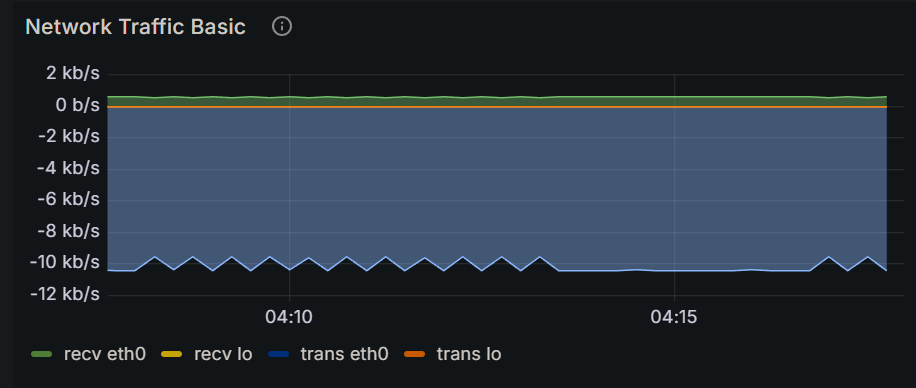

The table this chart was drawn from, first rows:
Time, recv eth0, recv lo, trans eth0, trans lo
2024-12-16 04:07:30, 607 b/s, 0 b/s, 10.4 kb/s, 0 b/s
2024-12-16 04:07:45, 607 b/s, 0 b/s, 10.4 kb/s, 0 b/s
2024-12-16 04:08:00, 607 b/s, 0 b/s, 10.4 kb/s, 0 b/s
2024-12-16 04:08:15, 559 b/s, 0 b/s, 9.59 kb/s, 0 b/s
2024-12-16 04:08:30, 607 b/s, 0 b/s, 10.4 kb/s, 0 b/s
2024-12-16 04:08:45, 558 b/s, 0 b/s, 9.57 kb/s, 0 b/s
2024-12-16 04:09:00, 607 b/s, 0 b/s, 10.4 kb/s, 0 b/s
2024-12-16 04:09:15, 558 b/s, 0 b/s, 9.58 kb/s, 0 b/s
2024-12-16 04:09:30, 607 b/s, 0 b/s, 10.4 kb/s, 0 b/s
2024-12-16 04:09:45, 558 b/s, 0 b/s, 9.58 kb/s, 0 b/s
2024-12-16 04:10:00, 607 b/s, 0 b/s, 10.4 kb/s, 0 b/s
2024-12-16 04:10:15, 559 b/s, 0 b/s, 9.59 kb/s, 0 b/s
2024-12-16 04:10:30, 607 b/s, 0 b/s, 10.4 kb/s, 0 b/s
2024-12-16 04:10:45, 558 b/s, 0 b/s, 9.58 kb/s, 0 b/s
2024-12-16 04:11:00, 607 b/s, 0 b/s, 10.4 kb/s, 0 b/s
2024-12-16 04:11:15, 558 b/s, 0 b/s, 9.58 kb/s, 0 b/s
2024-12-16 04:11:30, 607 b/s, 0 b/s, 10.4 kb/s, 0 b/s
2024-12-16 04:11:45, 558 b/s, 0 b/s, 9.60 kb/s, 0 b/s
2024-12-16 04:12:00, 607 b/s, 0 b/s, 10.4 kb/s, 0 b/s
2024-12-16 04:12:15, 558 b/s, 0 b/s, 9.59 kb/s, 0 b/s
2024-12-16 04:12:30, 607 b/s, 0 b/s, 10.4 kb/s, 0 b/s
2024-12-16 04:12:45, 558 b/s, 0 b/s, 9.56 kb/s, 0 b/s
2024-12-16 04:13:00, 607 b/s, 0 b/s, 10.4 kb/s, 0 b/s
2024-12-16 04:13:15, 558 b/s, 0 b/s, 9.57 kb/s, 0 b/s
2024-12-16 04:13:30, 607 b/s, 0 b/s, 10.4 kb/s, 0 b/s
2024-12-16 04:13:45, 607 b/s, 0 b/s, 10.4 kb/s, 0 b/s
2024-12-16 04:14:00, 607 b/s, 0 b/s, 10.4 kb/s, 0 b/s
2024-12-16 04:14:15, 607 b/s, 0 b/s, 10.4 kb/s, 0 b/s
2024-12-16 04:14:30, 607 b/s, 0 b/s, 10.4 kb/s, 0 b/s
2024-12-16 04:14:45, 607 b/s, 0 b/s, 10.4 kb/s, 0 b/s
2024-12-16 04:15:00, 607 b/s, 0 b/s, 10.4 kb/s, 0 b/s
2024-12-16 04:15:15, 607 b/s, 0 b/s, 10.4 kb/s, 0 b/s
2024-12-16 04:15:30, 607 b/s, 0 b/s, 10.4 kb/s, 0 b/s
2024-12-16 04:15:45, 607 b/s, 0 b/s, 10.4 kb/s, 0 b/s
2024-12-16 04:16:00, 607 b/s, 0 b/s, 10.4 kb/s, 0 b/s
2024-12-16 04:16:15, 607 b/s, 0 b/s, 10.4 kb/s, 0 b/s
2024-12-16 04:16:30, 607 b/s, 0 b/s, 10.4 kb/s, 0 b/s
2024-12-16 04:16:45, 607 b/s, 0 b/s, 10.4 kb/s, 0 b/s
2024-12-16 04:17:00, 557 b/s, 0 b/s, 9.56 kb/s, 0 b/s
2024-12-16 04:17:15, 607 b/s, 0 b/s, 10.4 kb/s, 0 b/s
2024-12-16 04:17:30, 558 b/s, 0 b/s, 9.57 kb/s, 0 b/s
2024-12-16 04:17:45, 607 b/s, 0 b/s, 10.4 kb/s, 0 b/s
